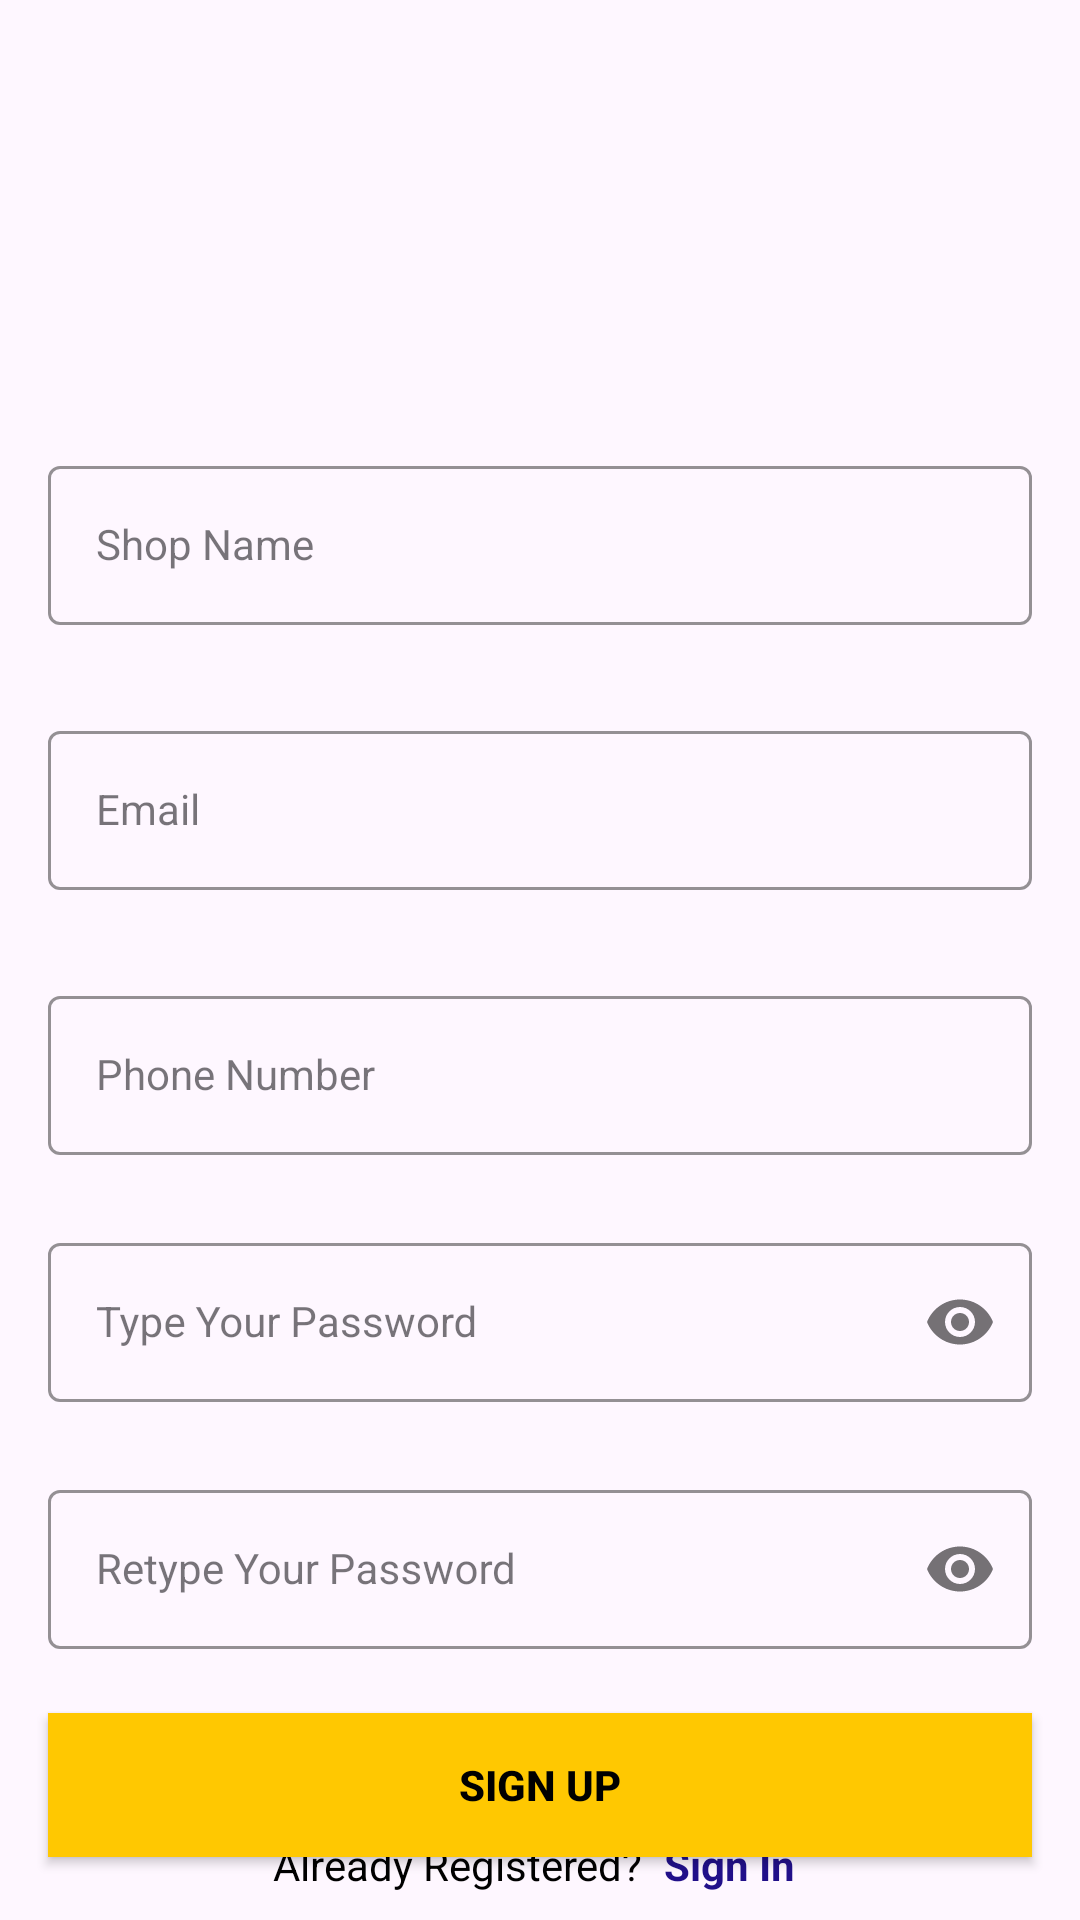

The Android layout XML behind this screen, and the referenced resources:
<!-- AndroidManifest.xml: application theme Theme.Inventory -->
<!-- res/layout/fragment_sign_up.xml -->
<?xml version="1.0" encoding="utf-8"?>
<androidx.constraintlayout.widget.ConstraintLayout xmlns:android="http://schemas.android.com/apk/res/android"
    xmlns:app="http://schemas.android.com/apk/res-auto"
    xmlns:tools="http://schemas.android.com/tools"
    android:layout_width="match_parent"
    android:layout_height="match_parent"
    android:background="@drawable/signup_screen"
    tools:context=".authFragments.SignUpFragment">


    <com.google.android.material.textfield.TextInputLayout
        android:id="@+id/shop_page_name"
        style="@style/LoginTextInputOuterFieldStyle"
        android:layout_width="match_parent"
        android:layout_height="wrap_content"
        android:layout_marginHorizontal="16dp"
        android:layout_marginTop="150dp"
        app:boxStrokeColor="@color/yellow"
        app:hintTextColor="@color/yellow"
        app:layout_constraintEnd_toEndOf="parent"
        app:layout_constraintHorizontal_bias="0.5"
        app:layout_constraintStart_toStartOf="parent"
        app:layout_constraintTop_toTopOf="parent">

        <com.google.android.material.textfield.TextInputEditText
            android:id="@+id/shopName"
            style="@style/LoginTextInputInnerFieldStyle"
            android:layout_width="match_parent"
            android:layout_height="wrap_content"
            android:hint="Shop Name"
            android:inputType="textEmailAddress" />
    </com.google.android.material.textfield.TextInputLayout>

    <com.google.android.material.textfield.TextInputLayout
        android:id="@+id/emailLayout"
        style="@style/LoginTextInputOuterFieldStyle"
        android:layout_width="match_parent"
        android:layout_height="wrap_content"
        android:layout_marginHorizontal="16dp"
        android:layout_marginTop="30dp"
        app:boxStrokeColor="@color/yellow"
        app:hintTextColor="@color/yellow"
        app:layout_constraintEnd_toEndOf="parent"
        app:layout_constraintHorizontal_bias="0.5"
        app:layout_constraintStart_toStartOf="parent"
        app:layout_constraintTop_toBottomOf="@id/shop_page_name">

        <com.google.android.material.textfield.TextInputEditText
            android:id="@+id/email"
            style="@style/LoginTextInputInnerFieldStyle"
            android:layout_width="match_parent"
            android:layout_height="wrap_content"
            android:hint="Email"
            android:inputType="textEmailAddress" />
    </com.google.android.material.textfield.TextInputLayout>

    <com.google.android.material.textfield.TextInputLayout
        android:id="@+id/phoneNumber_page"
        style="@style/LoginTextInputOuterFieldStyle"
        android:layout_width="match_parent"
        android:layout_height="wrap_content"
        android:layout_marginHorizontal="16dp"
        android:layout_marginTop="30dp"
        app:boxStrokeColor="@color/yellow"
        app:hintTextColor="@color/yellow"
        app:layout_constraintEnd_toEndOf="parent"
        app:layout_constraintHorizontal_bias="0.5"
        app:layout_constraintStart_toStartOf="parent"
        app:layout_constraintTop_toBottomOf="@id/emailLayout">

        <com.google.android.material.textfield.TextInputEditText
            android:id="@+id/phoneNumber"
            style="@style/LoginTextInputInnerFieldStyle"
            android:layout_width="match_parent"
            android:layout_height="wrap_content"
            android:hint="Phone Number"
            android:inputType="textEmailAddress" />
    </com.google.android.material.textfield.TextInputLayout>

    <com.google.android.material.textfield.TextInputLayout
        android:id="@+id/passwordLayout"
        style="@style/LoginTextInputOuterFieldStyle"
        android:layout_width="match_parent"
        android:layout_height="wrap_content"
        android:layout_marginHorizontal="16dp"
        android:layout_marginTop="24dp"
        app:boxStrokeColor="@color/yellow"
        app:hintTextColor="@color/yellow"
        app:layout_constraintEnd_toEndOf="parent"
        app:layout_constraintHorizontal_bias="0.5"
        app:layout_constraintStart_toStartOf="parent"
        app:layout_constraintTop_toBottomOf="@id/phoneNumber_page"
        app:passwordToggleEnabled="true">

        <com.google.android.material.textfield.TextInputEditText
            android:id="@+id/passEt"
            style="@style/LoginTextInputInnerFieldStyle"
            android:layout_width="match_parent"
            android:layout_height="wrap_content"
            android:hint="Type Your Password"
            android:inputType="textPassword" />
    </com.google.android.material.textfield.TextInputLayout>

    <com.google.android.material.textfield.TextInputLayout
        android:id="@+id/confirmPasswordLayout"
        style="@style/LoginTextInputOuterFieldStyle"
        android:layout_width="match_parent"
        android:layout_height="wrap_content"
        android:layout_marginHorizontal="16dp"
        android:layout_marginTop="24dp"
        app:boxStrokeColor="@color/yellow"
        app:hintTextColor="@color/yellow"
        app:layout_constraintEnd_toEndOf="parent"
        app:layout_constraintHorizontal_bias="0.5"
        app:layout_constraintStart_toStartOf="parent"
        app:layout_constraintTop_toBottomOf="@id/passwordLayout"
        app:passwordToggleEnabled="true">

        <com.google.android.material.textfield.TextInputEditText
            android:id="@+id/verifyPassEt"
            style="@style/LoginTextInputInnerFieldStyle"
            android:layout_width="match_parent"
            android:layout_height="wrap_content"
            android:hint="Retype Your Password"
            android:inputType="textPassword" />
    </com.google.android.material.textfield.TextInputLayout>

    <androidx.appcompat.widget.AppCompatButton
        android:id="@+id/nextBtn"
        android:layout_width="0dp"
        android:layout_height="wrap_content"
        android:layout_marginHorizontal="16dp"
        android:background="@color/yellow"
        android:text="Sign Up"
        android:textColor="@color/black"
        android:textStyle="bold"
        app:layout_constraintBottom_toBottomOf="parent"
        app:layout_constraintEnd_toEndOf="parent"
        app:layout_constraintHorizontal_bias="0.5"
        app:layout_constraintStart_toStartOf="parent"
        app:layout_constraintTop_toBottomOf="@+id/confirmPasswordLayout" />

    <TextView
        android:id="@+id/textView"
        android:layout_width="wrap_content"
        android:layout_height="wrap_content"
        android:layout_marginBottom="16dp"
        android:text="Already Registered?"
        android:textColor="@color/black"
        app:layout_constraintBottom_toBottomOf="parent"
        app:layout_constraintEnd_toEndOf="parent"
        app:layout_constraintHorizontal_bias="0.384"
        app:layout_constraintStart_toStartOf="parent"
        app:layout_constraintTop_toBottomOf="@+id/nextBtn" />

    <TextView
        android:id="@+id/textViewSignIn"
        android:layout_width="wrap_content"
        android:layout_height="wrap_content"
        android:layout_marginStart="7dp"
        android:text="Sign In"
        android:textStyle="bold|normal"
        android:textColor="@color/text_color"
        app:layout_constraintBaseline_toBaselineOf="@+id/textView"
        app:layout_constraintEnd_toEndOf="parent"
        app:layout_constraintHorizontal_bias="0.0"
        app:layout_constraintStart_toEndOf="@+id/textView" />

    <ProgressBar
        android:id="@+id/progressBar"
        style="?android:attr/progressBarStyle"
        android:layout_width="wrap_content"
        android:layout_height="wrap_content"
        android:visibility="gone"
        app:layout_constraintBottom_toTopOf="@+id/nextBtn"
        app:layout_constraintEnd_toEndOf="parent"
        app:layout_constraintStart_toStartOf="parent"
        app:layout_constraintTop_toBottomOf="@+id/confirmPasswordLayout" />


</androidx.constraintlayout.widget.ConstraintLayout>
<!-- resources referenced by this layout -->
<resources>
  <color name="black">#FF000000</color>
  <color name="text_color">#21108A</color>
  <color name="yellow">#FFC801</color>
  <style name="LoginTextInputInnerFieldStyle" parent="Widget.MaterialComponents.TextInputLayout.OutlinedBox">
          <item name="android:layout_width">match_parent</item>
          <item name="android:layout_height">wrap_content</item>
          <item name="android:textColor">@color/black</item>
          <item name="android:textColorHint">@color/black</item>
          <item name="android:maxLines">1</item>
          <item name="android:textSize">14sp</item>
          <item name="android:singleLine">true</item>
      </style>
  <style name="LoginTextInputOuterFieldStyle" parent="Widget.MaterialComponents.TextInputLayout.OutlinedBox">
          <item name="android:layout_width">match_parent</item>
          <item name="android:layout_height">wrap_content</item>
          <item name="android:layout_marginTop">15dp</item>
          <item name="android:layout_marginBottom">15dp</item>
      </style>
  <style name="Theme.Inventory" parent="Base.Theme.Inventory" />
  <style name="Base.Theme.Inventory" parent="Theme.Material3.DayNight.NoActionBar">
          
          
  
          <item name="colorPrimary">@color/yellow</item>
          <item name="colorPrimaryVariant">@color/yellow</item>
          <item name="colorOnPrimary">@color/white</item>
          
          <item name="colorSecondary">@color/teal_200</item>
          <item name="colorSecondaryVariant">@color/teal_700</item>
          <item name="colorOnSecondary">@color/black</item>
          
          <item name="android:statusBarColor" tools:targetApi="l">@color/yellow</item>
  
      </style>
  <color name="white">#FFFFFFFF</color>
  <color name="teal_200">#FF03DAC5</color>
  <color name="teal_700">#FF018786</color>
</resources>
